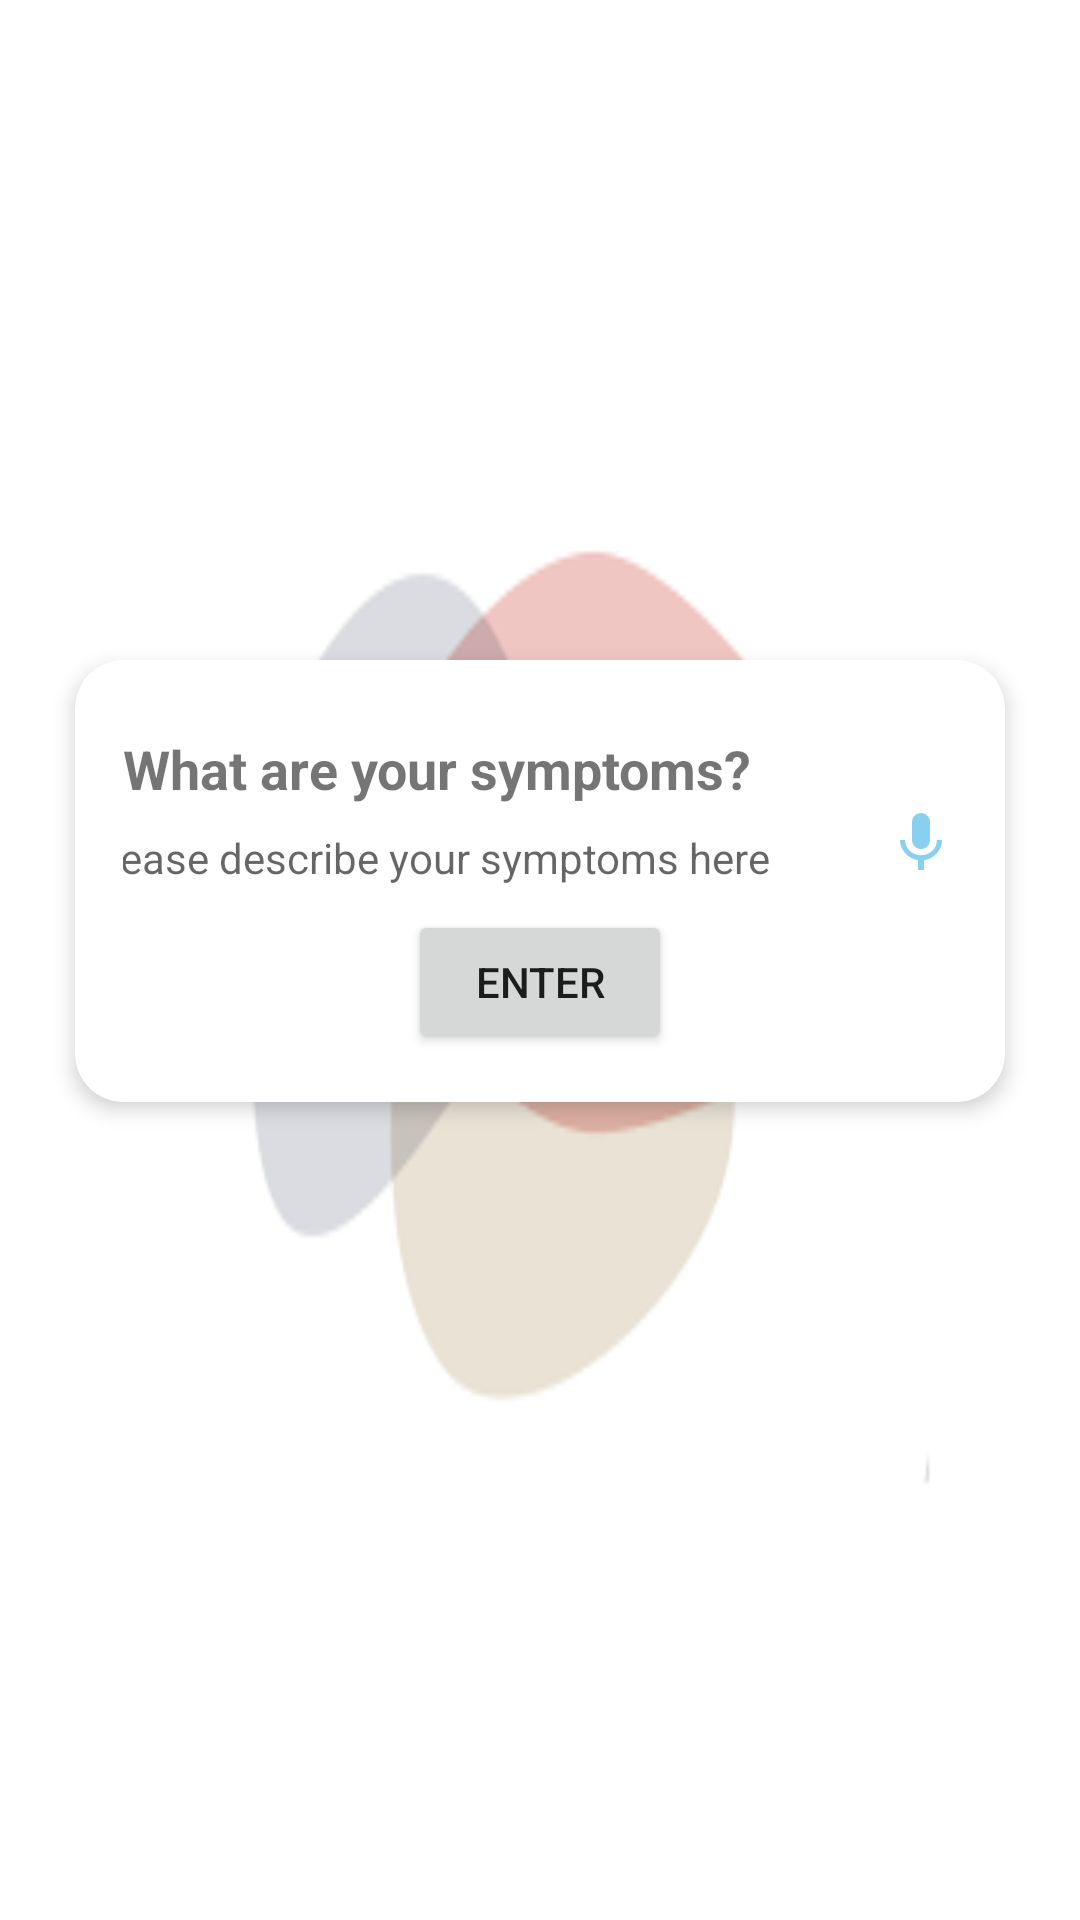

Reconstruct the res/layout file that produces this screen, plus the resources it refers to.
<!-- AndroidManifest.xml: application theme Theme.Lilly -->
<!-- res/layout/fragment_home.xml -->
<?xml version="1.0" encoding="utf-8"?>
<FrameLayout xmlns:android="http://schemas.android.com/apk/res/android"
    xmlns:tools="http://schemas.android.com/tools"
    android:layout_width="match_parent"
    android:layout_height="match_parent"
    android:background="@drawable/back"
    xmlns:app="http://schemas.android.com/apk/res-auto"
    tools:context=".fragments.HomeFragment">

    <androidx.cardview.widget.CardView
        android:layout_width="wrap_content"
        android:layout_height="wrap_content"
        android:layout_marginTop="220dp"
        app:cardElevation="4dp"
        app:cardCornerRadius="16dp"
        android:layout_marginStart="25dp"
        android:layout_marginEnd="25dp"
        app:layout_constraintStart_toStartOf="parent"
        app:layout_constraintTop_toTopOf="parent"
        app:layout_constraintEnd_toEndOf="parent"
        app:layout_constraintBottom_toBottomOf="parent">

        <androidx.constraintlayout.widget.ConstraintLayout
            android:layout_width="wrap_content"
            android:layout_height="wrap_content"
            android:padding="16dp">

            <TextView
                android:id="@+id/symptomsTitle"
                android:layout_width="wrap_content"
                android:layout_height="wrap_content"
                android:layout_marginTop="8dp"
                android:text="What are your symptoms?"
                android:textSize="18sp"
                android:textStyle="bold"
                app:layout_constraintStart_toStartOf="parent"
                app:layout_constraintTop_toTopOf="parent" />

            <EditText
                android:id="@+id/symptomsInput"
                android:layout_width="284dp"
                android:layout_height="wrap_content"
                android:layout_marginStart="3dp"
                android:layout_marginTop="8dp"
                android:background="@null"
                android:hint="Please describe your symptoms here"
                android:inputType="textMultiLine"
                android:textColor="#666666"
                android:textSize="14sp"
                app:layout_constraintEnd_toStartOf="@+id/micIV"
                app:layout_constraintStart_toStartOf="parent"
                app:layout_constraintTop_toBottomOf="@+id/symptomsTitle" />

            <Button
                android:id="@+id/enterButton"
                android:layout_width="wrap_content"
                android:layout_height="wrap_content"
                android:layout_marginTop="8dp"
                android:text="Enter"
                app:layout_constraintEnd_toEndOf="parent"
                app:layout_constraintStart_toStartOf="parent"
                app:layout_constraintTop_toBottomOf="@+id/symptomsInput" />

            <ImageView
                android:id="@+id/micIV"
                android:layout_width="wrap_content"
                android:layout_height="wrap_content"
                android:layout_marginTop="33dp"
                android:src="@drawable/ic_baseline_mic_24"
                app:layout_constraintEnd_toEndOf="parent"
                app:layout_constraintTop_toTopOf="parent" />

        </androidx.constraintlayout.widget.ConstraintLayout>
    </androidx.cardview.widget.CardView>

</FrameLayout>
<!-- resources referenced by this layout -->
<resources>
  <!-- drawable back: png bitmap (drawable-v24, 9631 bytes) -->
  <!-- drawable ic_baseline_mic_24 (drawable) -->
  <vector android:height="24dp" android:tint="#89CFF0"
      android:viewportHeight="24" android:viewportWidth="24"
      android:width="24dp" xmlns:android="http://schemas.android.com/apk/res/android">
      <path android:fillColor="@android:color/white" android:pathData="M12,14c1.66,0 2.99,-1.34 2.99,-3L15,5c0,-1.66 -1.34,-3 -3,-3S9,3.34 9,5v6c0,1.66 1.34,3 3,3zM17.3,11c0,3 -2.54,5.1 -5.3,5.1S6.7,14 6.7,11L5,11c0,3.41 2.72,6.23 6,6.72L11,21h2v-3.28c3.28,-0.48 6,-3.3 6,-6.72h-1.7z"/>
  </vector>
  <style name="Theme.Lilly" parent="Theme.MaterialComponents.DayNight.DarkActionBar">
          
          <item name="colorPrimary">#89CFF0</item>
          <item name="colorPrimaryVariant">#89CFF0</item>
          <item name="colorOnPrimary">@color/white</item>
          
          <item name="colorSecondary">@color/teal_200</item>
          <item name="colorSecondaryVariant">@color/teal_700</item>
          <item name="colorOnSecondary">@color/black</item>
          
          <item name="android:statusBarColor" tools:targetApi="l">?attr/colorPrimaryVariant</item>
          
      </style>
  <!-- not gathered from this repository: default colours our renderer supplied (Android Studio template values) -->
  <color name="teal_200">#FF03DAC5</color>
  <color name="teal_700">#FF018786</color>
  <color name="black">#FF000000</color>
  <color name="white">#FFFFFFFF</color>
</resources>
